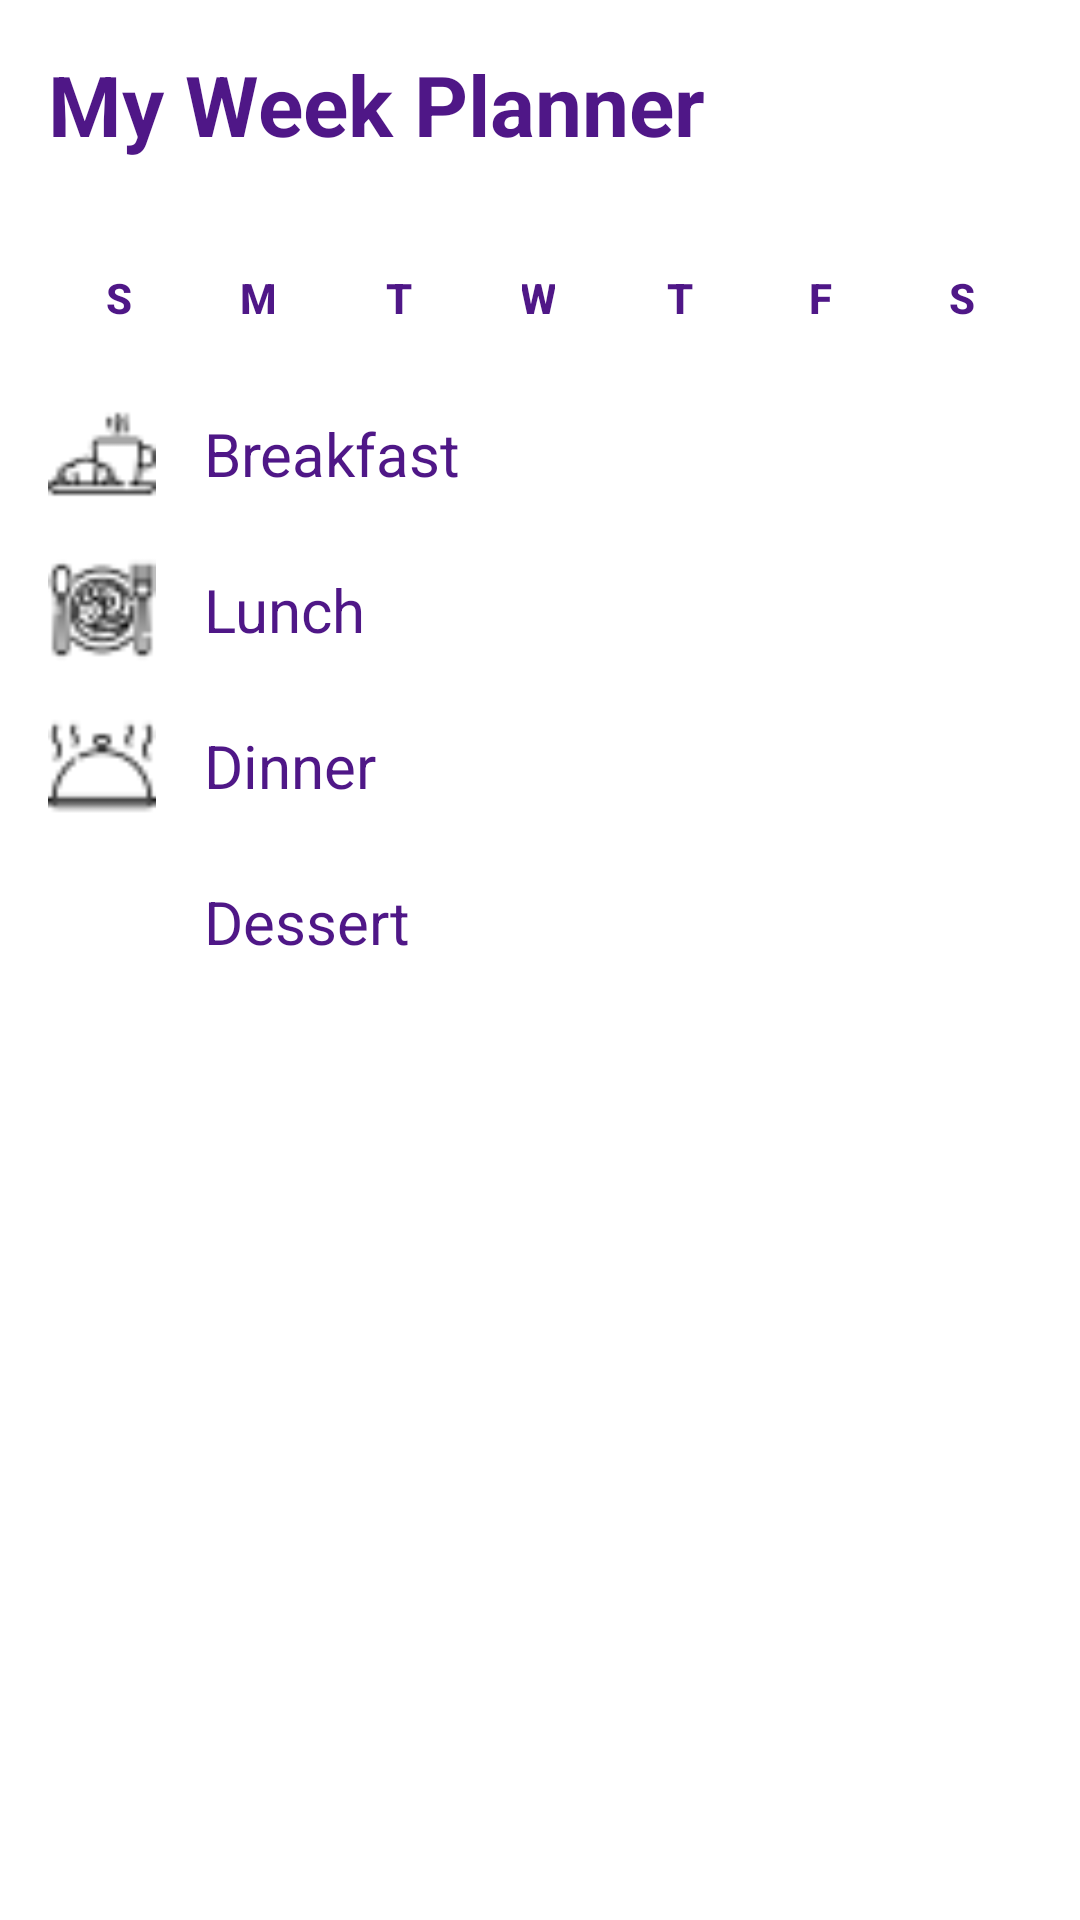

The Android layout XML behind this screen, and the referenced resources:
<!-- AndroidManifest.xml: application theme Theme.RosyRecipeBox -->
<!-- res/layout/planner.xml -->
<RelativeLayout xmlns:android="http://schemas.android.com/apk/res/android"
    android:layout_width="match_parent"
    android:layout_height="match_parent"
    android:background="#FFFFFF"
    android:padding="16dp">

    <TextView
        android:id="@+id/title"
        android:layout_width="wrap_content"
        android:layout_height="wrap_content"
        android:paddingBottom="20dp"
        android:text="My Week Planner"
        android:textColor="#4F1787"
        android:textSize="28sp"
        android:textStyle="bold" />

    <LinearLayout
        android:layout_width="match_parent"
        android:layout_height="wrap_content"
        android:layout_below="@id/title"
        android:orientation="horizontal"
        android:paddingBottom="24dp">

        

        
        <Button
            android:id="@+id/sunBtn"
            style="@style/CustomButtonStyle"
            android:layout_width="32dp"
            android:layout_height="wrap_content"
            android:layout_margin="2dp"
            android:layout_weight="1"
            android:text="S"
            android:textSize="14sp"
            android:textStyle="bold" />

        
        <Button
            android:id="@+id/monBtn"
            style="@style/CustomButtonStyle"
            android:layout_width="32dp"
            android:layout_height="wrap_content"
            android:layout_margin="2dp"
            android:layout_weight="1"
            android:text="M"
            android:textSize="14sp"
            android:textStyle="bold" />

        <Button
            android:id="@+id/tueBtn"
            style="@style/CustomButtonStyle"
            android:layout_width="32dp"
            android:layout_height="wrap_content"
            android:layout_margin="2dp"
            android:layout_weight="1"
            android:text="T"
            android:textSize="14sp"
            android:textStyle="bold" />

        
        <Button
            android:id="@+id/wedBtn"
            style="@style/CustomButtonStyle"
            android:layout_width="32dp"
            android:layout_height="wrap_content"
            android:layout_margin="2dp"
            android:layout_weight="1"
            android:text="W"
            android:textSize="14sp"
            android:textStyle="bold" />

        
        <Button
            android:id="@+id/thuBtn"
            style="@style/CustomButtonStyle"
            android:layout_width="32dp"
            android:layout_height="wrap_content"
            android:layout_margin="2dp"
            android:layout_weight="1"
            android:text="T"
            android:textSize="14sp"
            android:textStyle="bold" />

        
        <Button
            android:id="@+id/friBtn"
            style="@style/CustomButtonStyle"
            android:layout_width="32dp"
            android:layout_height="wrap_content"
            android:layout_margin="2dp"
            android:layout_weight="1"
            android:text="F"
            android:textSize="14sp"
            android:textStyle="bold" />

        
        <Button
            android:id="@+id/satBtn"
            style="@style/CustomButtonStyle"
            android:layout_width="32dp"
            android:layout_height="wrap_content"
            android:layout_margin="2dp"
            android:layout_weight="1"
            android:text="S"
            android:textSize="14sp"
            android:textStyle="bold" />
    </LinearLayout>

    
    <LinearLayout
        android:id="@+id/breakfastLayout"
        android:layout_width="match_parent"
        android:layout_height="wrap_content"
        android:layout_below="@id/title"
        android:orientation="horizontal"
        android:layout_marginTop="60dp">

        <ImageView
            android:id="@+id/breakfastIcon"
            android:layout_width="36dp"
            android:layout_height="36dp"
            android:src="@drawable/ic_breakfast"
            android:contentDescription="Breakfast Icon" />

        <TextView
            android:id="@+id/breakfast"
            android:layout_width="287dp"
            android:layout_height="match_parent"
            android:layout_weight="1"
            android:gravity="center_vertical"
            android:paddingStart="16dp"
            android:text="Breakfast"
            android:textColor="#4F1787"
            android:textSize="20sp" />

        <ImageButton
            android:id="@+id/breakfastBtn"
            android:layout_width="wrap_content"
            android:layout_height="36dp"
            android:backgroundTint="#FFFFFF"
            android:src="@drawable/right_arrow"
            android:contentDescription="Next" />
    </LinearLayout>

    
    <LinearLayout
        android:id="@+id/lunchLayout"
        android:layout_width="match_parent"
        android:layout_height="wrap_content"
        android:layout_below="@id/breakfastLayout"
        android:orientation="horizontal"
        android:layout_marginTop="16dp">

        <ImageView
            android:id="@+id/lunchIcon"
            android:layout_width="36dp"
            android:layout_height="36dp"
            android:src="@drawable/ic_lunch"
            android:contentDescription="Lunch Icon" />

        <TextView
            android:id="@+id/lunch"
            android:layout_width="297dp"
            android:layout_height="match_parent"
            android:layout_weight="1"
            android:gravity="center_vertical"
            android:paddingStart="16dp"
            android:text="Lunch"
            android:textColor="#4F1787"
            android:textSize="20sp" />

        <ImageButton
            android:id="@+id/lunchBtn"
            android:layout_width="wrap_content"
            android:layout_height="36dp"
            android:backgroundTint="#FFFFFF"
            android:src="@drawable/right_arrow"
            android:contentDescription="Next" />
    </LinearLayout>

    
    <LinearLayout
        android:id="@+id/dinnerLayout"
        android:layout_width="match_parent"
        android:layout_height="wrap_content"
        android:layout_below="@id/lunchLayout"
        android:orientation="horizontal"
        android:layout_marginTop="16dp">

        <ImageView
            android:id="@+id/dinnerIcon"
            android:layout_width="36dp"
            android:layout_height="36dp"
            android:src="@drawable/ic_dinner"
            android:contentDescription="Dinner Icon" />

        <TextView
            android:id="@+id/dinner"
            android:layout_width="288dp"
            android:layout_height="match_parent"
            android:layout_weight="1"
            android:gravity="center_vertical"
            android:paddingStart="16dp"
            android:text="Dinner"
            android:textColor="#4F1787"
            android:textSize="20sp" />

        <ImageButton
            android:id="@+id/dinnerBtn"
            android:layout_width="wrap_content"
            android:layout_height="36dp"
            android:backgroundTint="#FFFFFF"
            android:src="@drawable/right_arrow"
            android:contentDescription="Next" />
    </LinearLayout>

    
    <LinearLayout
        android:id="@+id/dessertLayout"
        android:layout_width="match_parent"
        android:layout_height="wrap_content"
        android:layout_below="@id/dinnerLayout"
        android:orientation="horizontal"
        android:layout_marginTop="16dp">

        <ImageView
            android:id="@+id/dessertIcon"
            android:layout_width="36dp"
            android:layout_height="36dp"
            android:src="@drawable/ic_dessert"
            android:contentDescription="Dessert Icon" />

        <TextView
            android:id="@+id/dessert"
            android:layout_width="288dp"
            android:layout_height="match_parent"
            android:layout_weight="1"
            android:gravity="center_vertical"
            android:paddingStart="16dp"
            android:text="Dessert"
            android:textColor="#4F1787"
            android:textSize="20sp" />

        <ImageButton
            android:id="@+id/dessertBtn"
            android:layout_width="wrap_content"
            android:layout_height="36dp"
            android:backgroundTint="#FFFFFF"
            android:src="@drawable/right_arrow"
            android:contentDescription="Next" />
    </LinearLayout>

</RelativeLayout>
<!-- resources referenced by this layout -->
<resources>
  <!-- drawable ic_breakfast: png bitmap (drawable, 588 bytes) -->
  <!-- drawable ic_dinner: png bitmap (drawable, 556 bytes) -->
  <!-- drawable ic_lunch: png bitmap (drawable, 897 bytes) -->
  <style name="CustomButtonStyle" parent="Widget.MaterialComponents.Button.OutlinedButton">
          <item name="android:backgroundTint">#FFFFFF</item>
          <item name="strokeColor">#4F1787 </item>
          <item name="strokeWidth">2dp</item>
          <item name="cornerRadius">25dp</item>
          <item name="android:textColor">#4F1787 </item>
      </style>
  <style name="Theme.RosyRecipeBox" parent="Base.Theme.RosyRecipeBox">
          
      </style>
  <style name="Base.Theme.RosyRecipeBox" parent="Theme.Material3.DayNight.NoActionBar">
          
      </style>
</resources>
